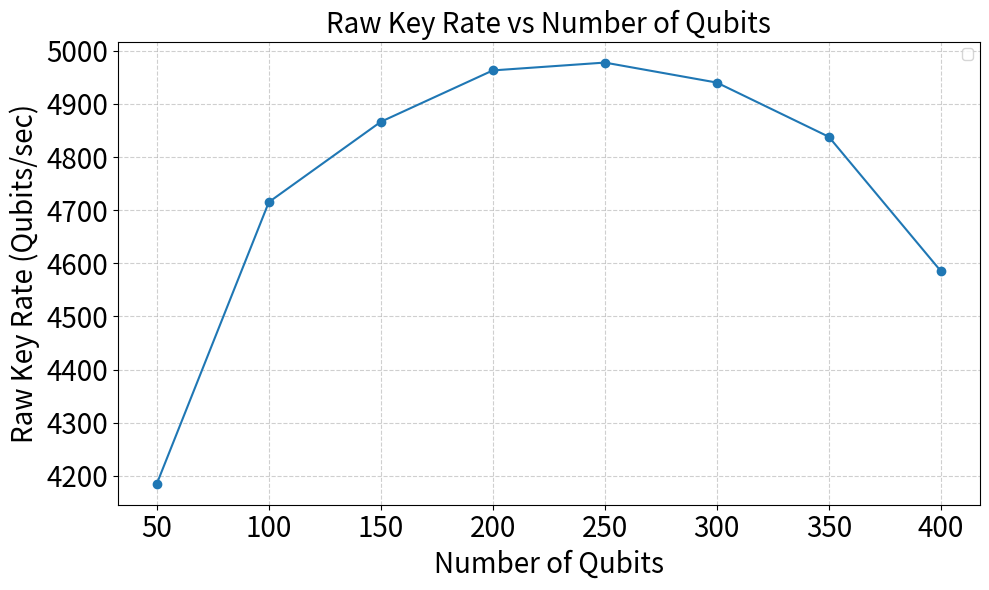

Recreate this plot in Python. (Note: this script raises an exception after producing the figure.)
import matplotlib.pyplot as plt
import os

# データの定義
num_qubits = [50, 100, 150, 200, 250, 300, 350, 400]
raw_key_rate = [4185.15, 4715.18, 4866.37, 4963.07, 4977.82, 4940.16, 4838.11, 4585.40]

# プロット
plt.figure(figsize=(10, 6))
plt.plot(num_qubits, raw_key_rate, marker='o', linestyle='-')

# ラベルとタイトル
plt.xlabel('Number of Qubits', fontsize=20)
plt.ylabel('Raw Key Rate (Qubits/sec)', fontsize=20)
plt.title('Raw Key Rate vs Number of Qubits', fontsize=20)
plt.xticks(fontsize=20)
plt.yticks(fontsize=20)
plt.grid(True, linestyle='--', alpha=0.6)
plt.legend()
plt.tight_layout()
output_path = os.path.join(os.path.dirname(__file__), "raw_key_rate_mac.png")
plt.savefig(output_path)
print(f"✅ Saved as: {output_path}")

plt.show()
